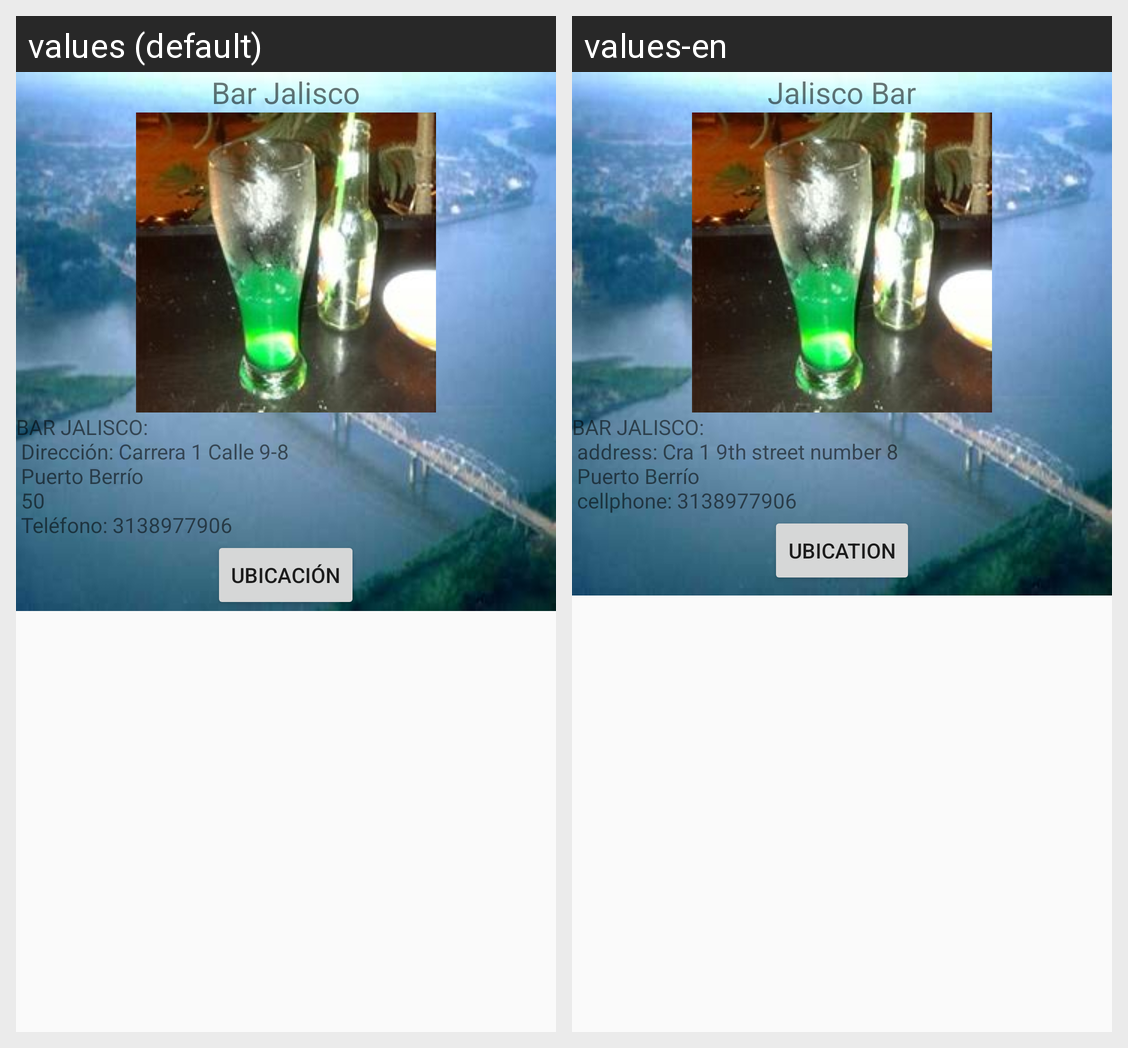

The Android screen above is rendered under two locales of the same app. Produce the string resources it draws, with the default and per-locale values.
Android screen res/layout/fragment_jalisco.xml rendered under 2 locales, left to right: values (default), values-en. Device: Nexus 5 (rendered at 1080×1920; each locale shown at half size, 540×960, under a caption strip naming it); theme AppTheme.
Strings drawn on this screen, with the default value and each locale's value (text and hints the layout hard-codes, and strings that could not be matched under every locale, appear in the picture but are not listed):

Hello_jalisco
  values: Bar Jalisco
  values-en: Jalisco Bar

inf_jalisco
  values: BAR JALISCO: 
       Dirección: Carrera 1 Calle 9-8 
       Puerto Berrío 
       50
       Teléfono: 3138977906
  values-en: BAR JALISCO: 
       address: Cra 1 9th street number 8 
       Puerto Berrío 
       cellphone: 3138977906
